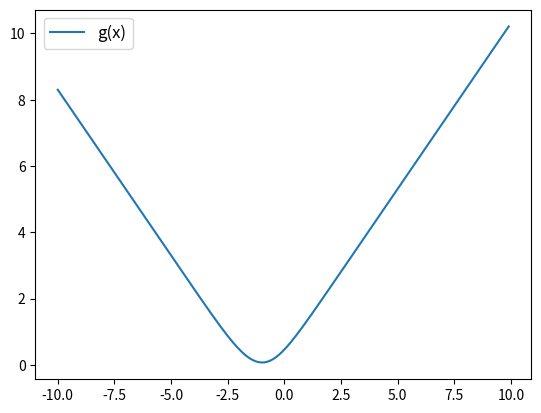

Recreate this plot in Python.
# -*- coding: utf-8 -*-
"""
Created on Tue Nov 12 12:34:58 2019

[redacted]
"""

from matplotlib import pyplot as plt
import numpy as np

def g(x):
    result = 0
    for i in range(1, 11):
        result += np.log(np.cosh(x + 2/np.sqrt(i)))
    return result/10

if __name__ == "__main__":
    x = np.arange(-10, 10, 0.1)        
    plt.plot(x, g(x), label='g(x)')
    plt.legend(loc = 'upper left', fontsize='large')
    